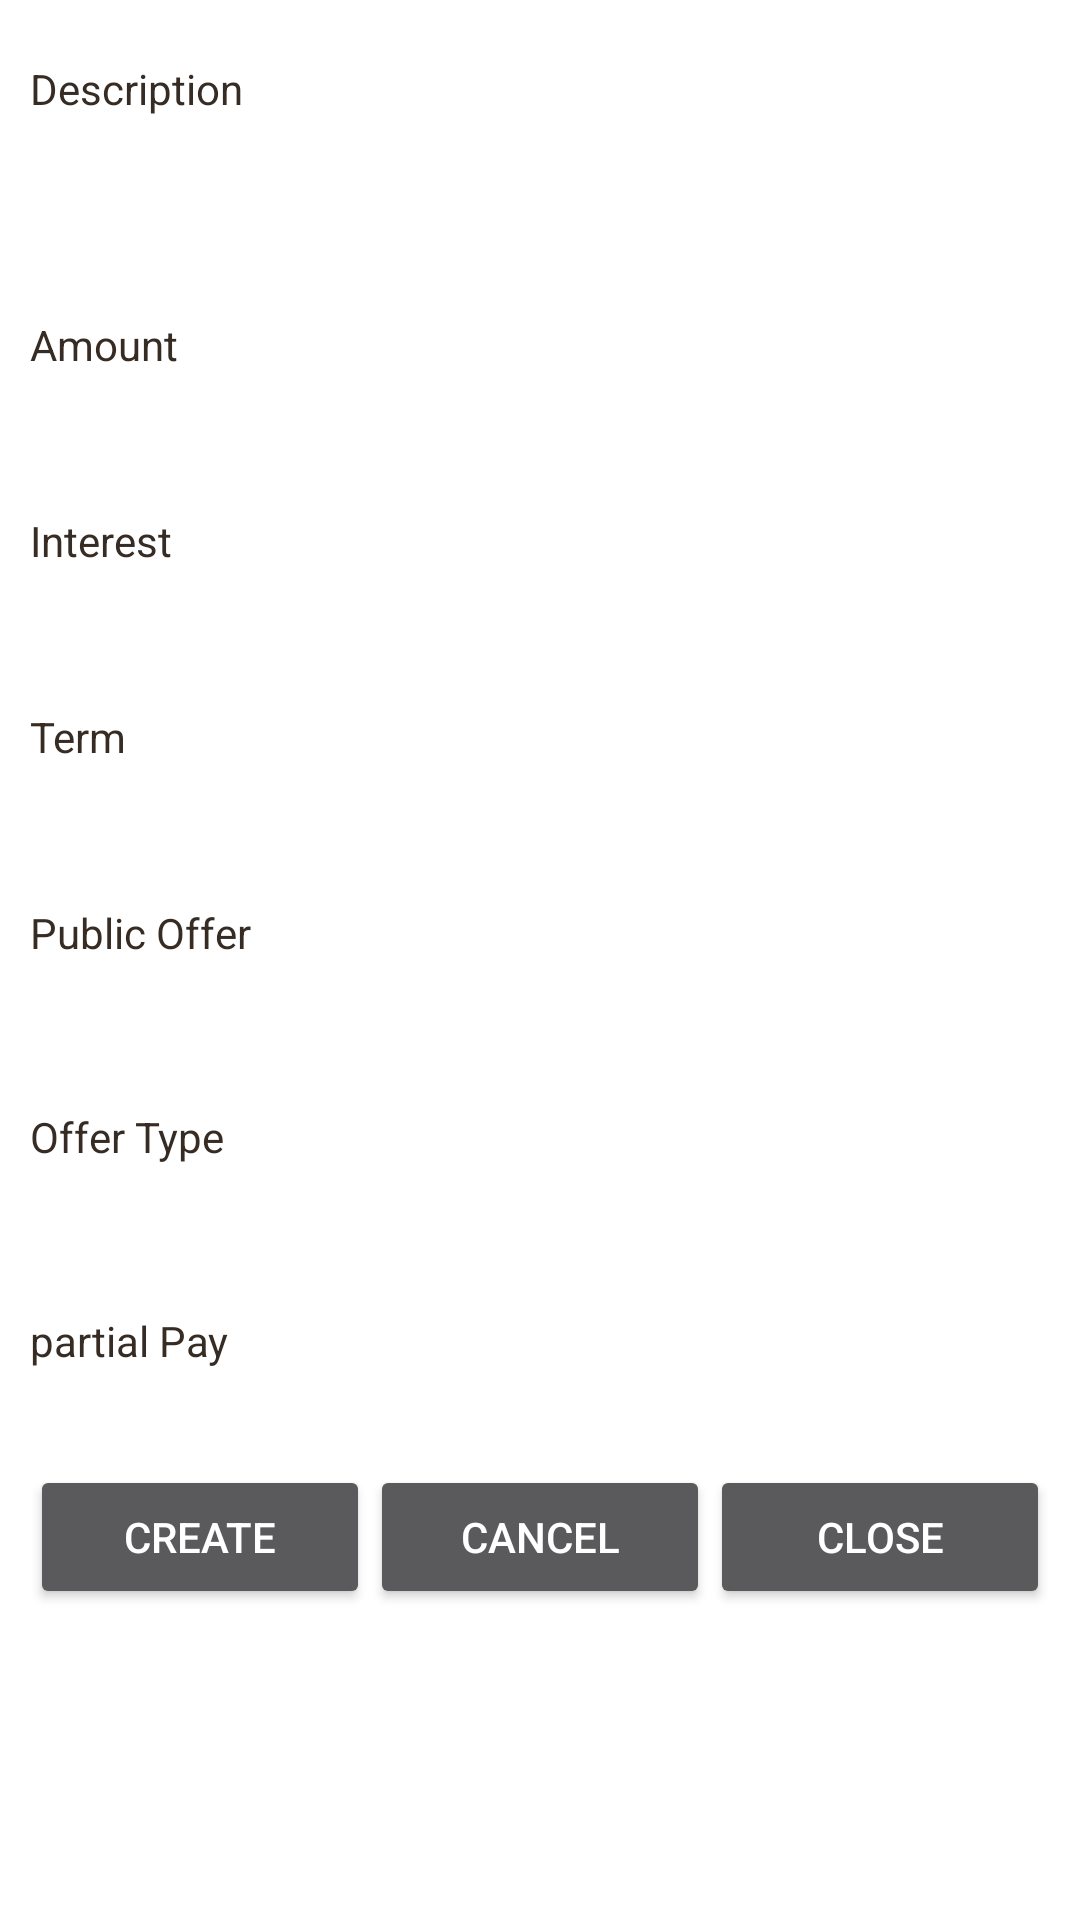

Write the Android layout XML for this screen, with the resource values it uses.
<!-- AndroidManifest.xml: application theme Theme.AppCompat -->
<!-- res/layout/fragmenttab_createborrowoffer.xml -->
<?xml version="1.0" encoding="utf-8"?>

<ScrollView xmlns:android="http://schemas.android.com/apk/res/android"
    android:layout_width="fill_parent"
    android:layout_height="fill_parent"
    android:fillViewport="true" >

    <RelativeLayout
        android:layout_width="fill_parent"
        android:layout_height="wrap_content"
        android:background="#fff" >

        

        <LinearLayout
            android:id="@+id/header"
            android:layout_width="fill_parent"
            android:layout_height="wrap_content"
            android:background="@layout/header_gradient"
            android:orientation="horizontal"
            android:paddingBottom="5dip"
            android:paddingTop="5dip" >

            

            <ImageView
                android:layout_width="wrap_content"
                android:layout_height="wrap_content"
                android:layout_gravity="left"
                android:layout_marginLeft="10dip"
                android:src="@drawable/fanikiwa_logo" />
 

            
        </LinearLayout>
        


        

        <LinearLayout
            android:layout_width="match_parent"
            android:layout_height="wrap_content"
            android:layout_below="@id/header"
            android:orientation="vertical"
            android:padding="10dip" >

            

            <TextView
                android:layout_width="fill_parent"
                android:layout_height="wrap_content"
                android:text="@string/offer_description"
                android:textColor="#372c24" />

            <EditText
                android:id="@+id/offer_description"
                android:layout_width="fill_parent"
                android:layout_height="wrap_content"
                android:layout_marginBottom="20dip"
                android:layout_marginTop="5dip"
                android:singleLine="true"
                android:textColor="#372c24" />

            

            <TextView
                android:layout_width="fill_parent"
                android:layout_height="wrap_content"
                android:text="@string/offer_amount"
                android:textColor="#372c24" />

            <EditText
                android:id="@+id/offer_Amount"
                android:layout_width="fill_parent"
                android:layout_height="wrap_content"
                android:layout_marginTop="5dip"
                android:singleLine="true"
                android:inputType="number"
                android:textColor="#372c24" />

            

            <TextView
                android:layout_width="fill_parent"
                android:layout_height="wrap_content"
                android:text="@string/offer_Interest"
                android:textColor="#372c24" />

            <EditText
                android:id="@+id/offer_Interest"
                android:layout_width="fill_parent"
                android:layout_height="wrap_content"
                android:layout_marginTop="5dip"
                android:singleLine="true"
                android:inputType="number"
                android:textColor="#372c24" />

            

            <TextView
                android:layout_width="fill_parent"
                android:layout_height="wrap_content"
                android:text="@string/offer_Term"
                android:textColor="#372c24" />

            <EditText
                android:id="@+id/offer_Term"
                android:layout_width="fill_parent"
                android:layout_height="wrap_content"
                android:layout_marginTop="5dip"
                android:singleLine="true"
                android:inputType="number"
                android:textColor="#372c24" />

            

            <TextView
                android:layout_width="fill_parent"
                android:layout_height="wrap_content"
                android:text="@string/offer_PublicOffer"
                android:textColor="#372c24" />

            <Spinner
                android:id="@+id/offer_PublicOffer"
                android:layout_width="fill_parent"
                android:layout_height="wrap_content"
                android:layout_marginBottom="20dip"
                android:layout_marginTop="5dip"
                android:singleLine="true"
                android:textColor="#372c24" />

            

            <TextView
                android:layout_width="fill_parent"
                android:layout_height="wrap_content"
                android:text="@string/offer_OfferType"
                android:textColor="#372c24" />

            <Spinner
                android:id="@+id/offer_OfferType"
                android:layout_width="fill_parent"
                android:layout_height="wrap_content"
                android:layout_marginBottom="20dip"
                android:layout_marginTop="5dip"
                android:singleLine="true"
                android:textColor="#372c24" />

            

            <TextView
                android:layout_width="fill_parent"
                android:layout_height="wrap_content"
                android:text="@string/offer_partialPay"
                android:textColor="#372c24" />

            <CheckBox
                android:id="@+id/offer_partialPay"
                android:layout_width="wrap_content"
                android:layout_height="wrap_content"
                android:text="@string/offer_partialPay" />

            <LinearLayout
                android:layout_width="fill_parent"
                android:layout_height="wrap_content"
                android:orientation="horizontal" >

                

                <Button
                    android:id="@+id/btnMakeOffer"
                    android:layout_width="wrap_content"
                    android:layout_height="wrap_content"
                    android:layout_gravity="left"
                    android:layout_weight="1"
                    android:text="@string/btnMakeOffer" />
                


                

                <Button
                    android:id="@+id/btnCancel"
                    android:layout_width="wrap_content"
                    android:layout_height="wrap_content"
                    android:layout_gravity="right"
                    android:layout_weight="1"
                    android:text="@string/btnCancel" />
                
                 
                

                <Button
                    android:id="@+id/btnClose"
                    android:layout_width="wrap_content"
                    android:layout_height="wrap_content"
                    android:layout_gravity="right"
                    android:layout_weight="1"
                    android:text="@string/btnClose" />
                
                
            </LinearLayout>
        </LinearLayout>
        


        
        
        
        
        
        
        
        
        
        

    </RelativeLayout>

</ScrollView>
<!-- res/layout/footer_repeat.xml (included above) -->
<?xml version="1.0" encoding="utf-8"?>

<bitmap xmlns:android="http://schemas.android.com/apk/res/android"
    android:src="@drawable/sp_logo_with_info"
    android:tileMode="repeat" />
<!-- resources referenced by this layout -->
<resources>
  <string name="btnCancel">Cancel</string>
  <string name="btnClose">Close</string>
  <string name="btnMakeOffer">Create</string>
  <string name="offer_Interest">Interest</string>
  <string name="offer_OfferType">Offer Type</string>
  <string name="offer_PublicOffer">Public Offer</string>
  <string name="offer_Term">Term</string>
  <string name="offer_amount">Amount</string>
  <string name="offer_description">Description</string>
  <string name="offer_partialPay">partial Pay</string>
</resources>
